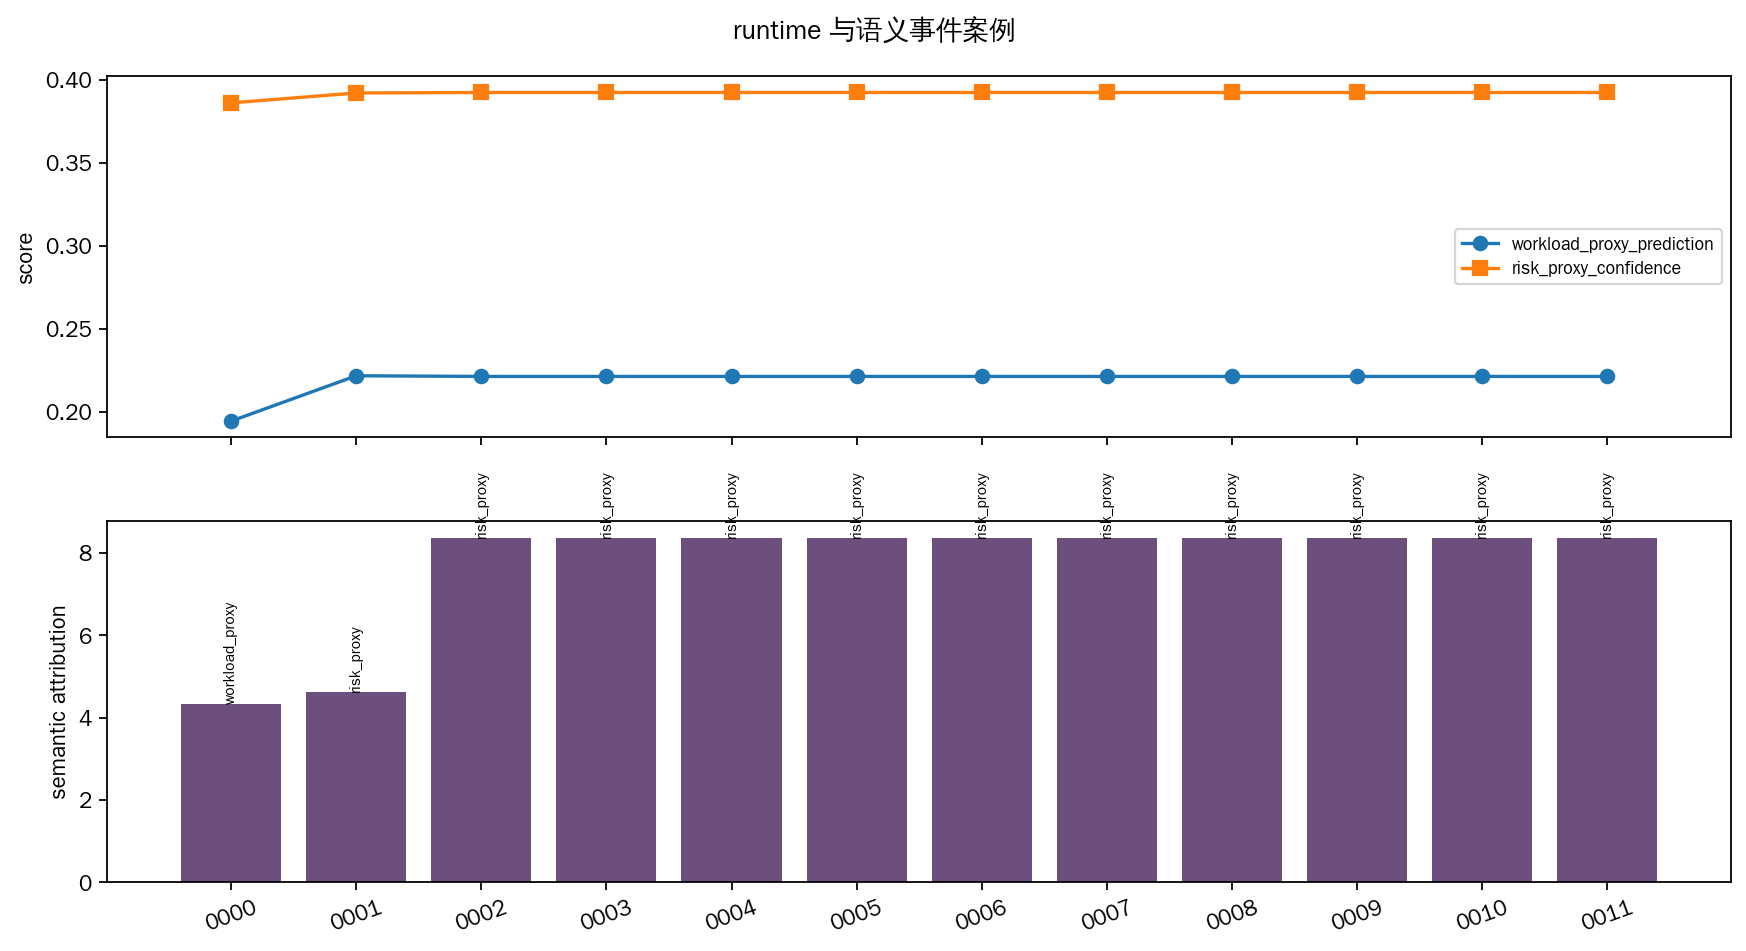

Source data for this figure (header and first rows):
sample_id, attention_entropy, top_event_offset_s, top_event_score, top_contribution_offset_s, top_contribution_score, semantic_top_query_name, semantic_top_event_attribution, semantic_top_query_event_offset_s, risk_proxy_prediction, risk_proxy_confidence, workload_proxy_prediction, event_replay_tag_prediction, event_replay_tag_score, view_id, source_path, support_source_path, evidence_layer, case_definition
20251005_四01_ACT-4_云_J20_22#01__pilot_10…, 1.91, 0.3333, 1.0, 0.3333, 2.889, workload_proxy, 4.342, 0.3333, medium, 0.3863, 0.1947, 20251005_四01_ACT-4_云_J20_22#01__pilot_10…, 0.8862, 20251005_四01_ACT-4_云_J20_22#01__pilot_10…, docs/artifacts/assets/stage_i_runtime_in…, docs/artifacts/assets/stage_i_support/20…, runtime_semantic_support, top 12 windows from the most frequent ru…
20251005_四01_ACT-4_云_J20_22#01__pilot_10…, 1.908, 5.0, 1.0, 0.3333, 1.544, risk_proxy, 4.632, 0.5193, medium, 0.3923, 0.222, 20251005_四01_ACT-4_云_J20_22#01__pilot_10…, 0.9999, 20251005_四01_ACT-4_云_J20_22#01__pilot_10…, docs/artifacts/assets/stage_i_runtime_in…, docs/artifacts/assets/stage_i_support/20…, runtime_semantic_support, top 12 windows from the most frequent ru…
20251005_四01_ACT-4_云_J20_22#01__pilot_10…, 1.905, 0.3333, 1.0, 0.3333, 2.788, risk_proxy, 8.363, 0.5119, medium, 0.3926, 0.2216, 20251005_四01_ACT-4_云_J20_22#01__pilot_10…, 1.0, 20251005_四01_ACT-4_云_J20_22#01__pilot_10…, docs/artifacts/assets/stage_i_runtime_in…, docs/artifacts/assets/stage_i_support/20…, runtime_semantic_support, top 12 windows from the most frequent ru…
20251005_四01_ACT-4_云_J20_22#01__pilot_10…, 1.905, 0.3333, 1.0, 0.3333, 2.788, risk_proxy, 8.363, 0.5119, medium, 0.3926, 0.2216, 20251005_四01_ACT-4_云_J20_22#01__pilot_10…, 1.0, 20251005_四01_ACT-4_云_J20_22#01__pilot_10…, docs/artifacts/assets/stage_i_runtime_in…, docs/artifacts/assets/stage_i_support/20…, runtime_semantic_support, top 12 windows from the most frequent ru…
20251005_四01_ACT-4_云_J20_22#01__pilot_10…, 1.905, 0.3333, 1.0, 0.3333, 2.788, risk_proxy, 8.363, 0.5119, medium, 0.3926, 0.2216, 20251005_四01_ACT-4_云_J20_22#01__pilot_10…, 1.0, 20251005_四01_ACT-4_云_J20_22#01__pilot_10…, docs/artifacts/assets/stage_i_runtime_in…, docs/artifacts/assets/stage_i_support/20…, runtime_semantic_support, top 12 windows from the most frequent ru…
20251005_四01_ACT-4_云_J20_22#01__pilot_10…, 1.905, 0.3333, 1.0, 0.3333, 2.788, risk_proxy, 8.363, 0.5119, medium, 0.3926, 0.2216, 20251005_四01_ACT-4_云_J20_22#01__pilot_10…, 1.0, 20251005_四01_ACT-4_云_J20_22#01__pilot_10…, docs/artifacts/assets/stage_i_runtime_in…, docs/artifacts/assets/stage_i_support/20…, runtime_semantic_support, top 12 windows from the most frequent ru…
20251005_四01_ACT-4_云_J20_22#01__pilot_10…, 1.905, 0.3333, 1.0, 0.3333, 2.788, risk_proxy, 8.363, 0.5119, medium, 0.3926, 0.2216, 20251005_四01_ACT-4_云_J20_22#01__pilot_10…, 1.0, 20251005_四01_ACT-4_云_J20_22#01__pilot_10…, docs/artifacts/assets/stage_i_runtime_in…, docs/artifacts/assets/stage_i_support/20…, runtime_semantic_support, top 12 windows from the most frequent ru…
20251005_四01_ACT-4_云_J20_22#01__pilot_10…, 1.905, 0.3333, 1.0, 0.3333, 2.788, risk_proxy, 8.363, 0.5119, medium, 0.3926, 0.2216, 20251005_四01_ACT-4_云_J20_22#01__pilot_10…, 1.0, 20251005_四01_ACT-4_云_J20_22#01__pilot_10…, docs/artifacts/assets/stage_i_runtime_in…, docs/artifacts/assets/stage_i_support/20…, runtime_semantic_support, top 12 windows from the most frequent ru…
20251005_四01_ACT-4_云_J20_22#01__pilot_10…, 1.905, 0.3333, 1.0, 0.3333, 2.788, risk_proxy, 8.363, 0.5119, medium, 0.3926, 0.2216, 20251005_四01_ACT-4_云_J20_22#01__pilot_10…, 1.0, 20251005_四01_ACT-4_云_J20_22#01__pilot_10…, docs/artifacts/assets/stage_i_runtime_in…, docs/artifacts/assets/stage_i_support/20…, runtime_semantic_support, top 12 windows from the most frequent ru…
20251005_四01_ACT-4_云_J20_22#01__pilot_10…, 1.905, 0.3333, 1.0, 0.3333, 2.788, risk_proxy, 8.363, 0.5119, medium, 0.3926, 0.2216, 20251005_四01_ACT-4_云_J20_22#01__pilot_10…, 1.0, 20251005_四01_ACT-4_云_J20_22#01__pilot_10…, docs/artifacts/assets/stage_i_runtime_in…, docs/artifacts/assets/stage_i_support/20…, runtime_semantic_support, top 12 windows from the most frequent ru…
20251005_四01_ACT-4_云_J20_22#01__pilot_10…, 1.905, 0.3333, 1.0, 0.3333, 2.788, risk_proxy, 8.363, 0.5119, medium, 0.3926, 0.2216, 20251005_四01_ACT-4_云_J20_22#01__pilot_10…, 1.0, 20251005_四01_ACT-4_云_J20_22#01__pilot_10…, docs/artifacts/assets/stage_i_runtime_in…, docs/artifacts/assets/stage_i_support/20…, runtime_semantic_support, top 12 windows from the most frequent ru…
20251005_四01_ACT-4_云_J20_22#01__pilot_10…, 1.905, 0.3333, 1.0, 0.3333, 2.788, risk_proxy, 8.363, 0.5119, medium, 0.3926, 0.2216, 20251005_四01_ACT-4_云_J20_22#01__pilot_10…, 1.0, 20251005_四01_ACT-4_云_J20_22#01__pilot_10…, docs/artifacts/assets/stage_i_runtime_in…, docs/artifacts/assets/stage_i_support/20…, runtime_semantic_support, top 12 windows from the most frequent ru…
